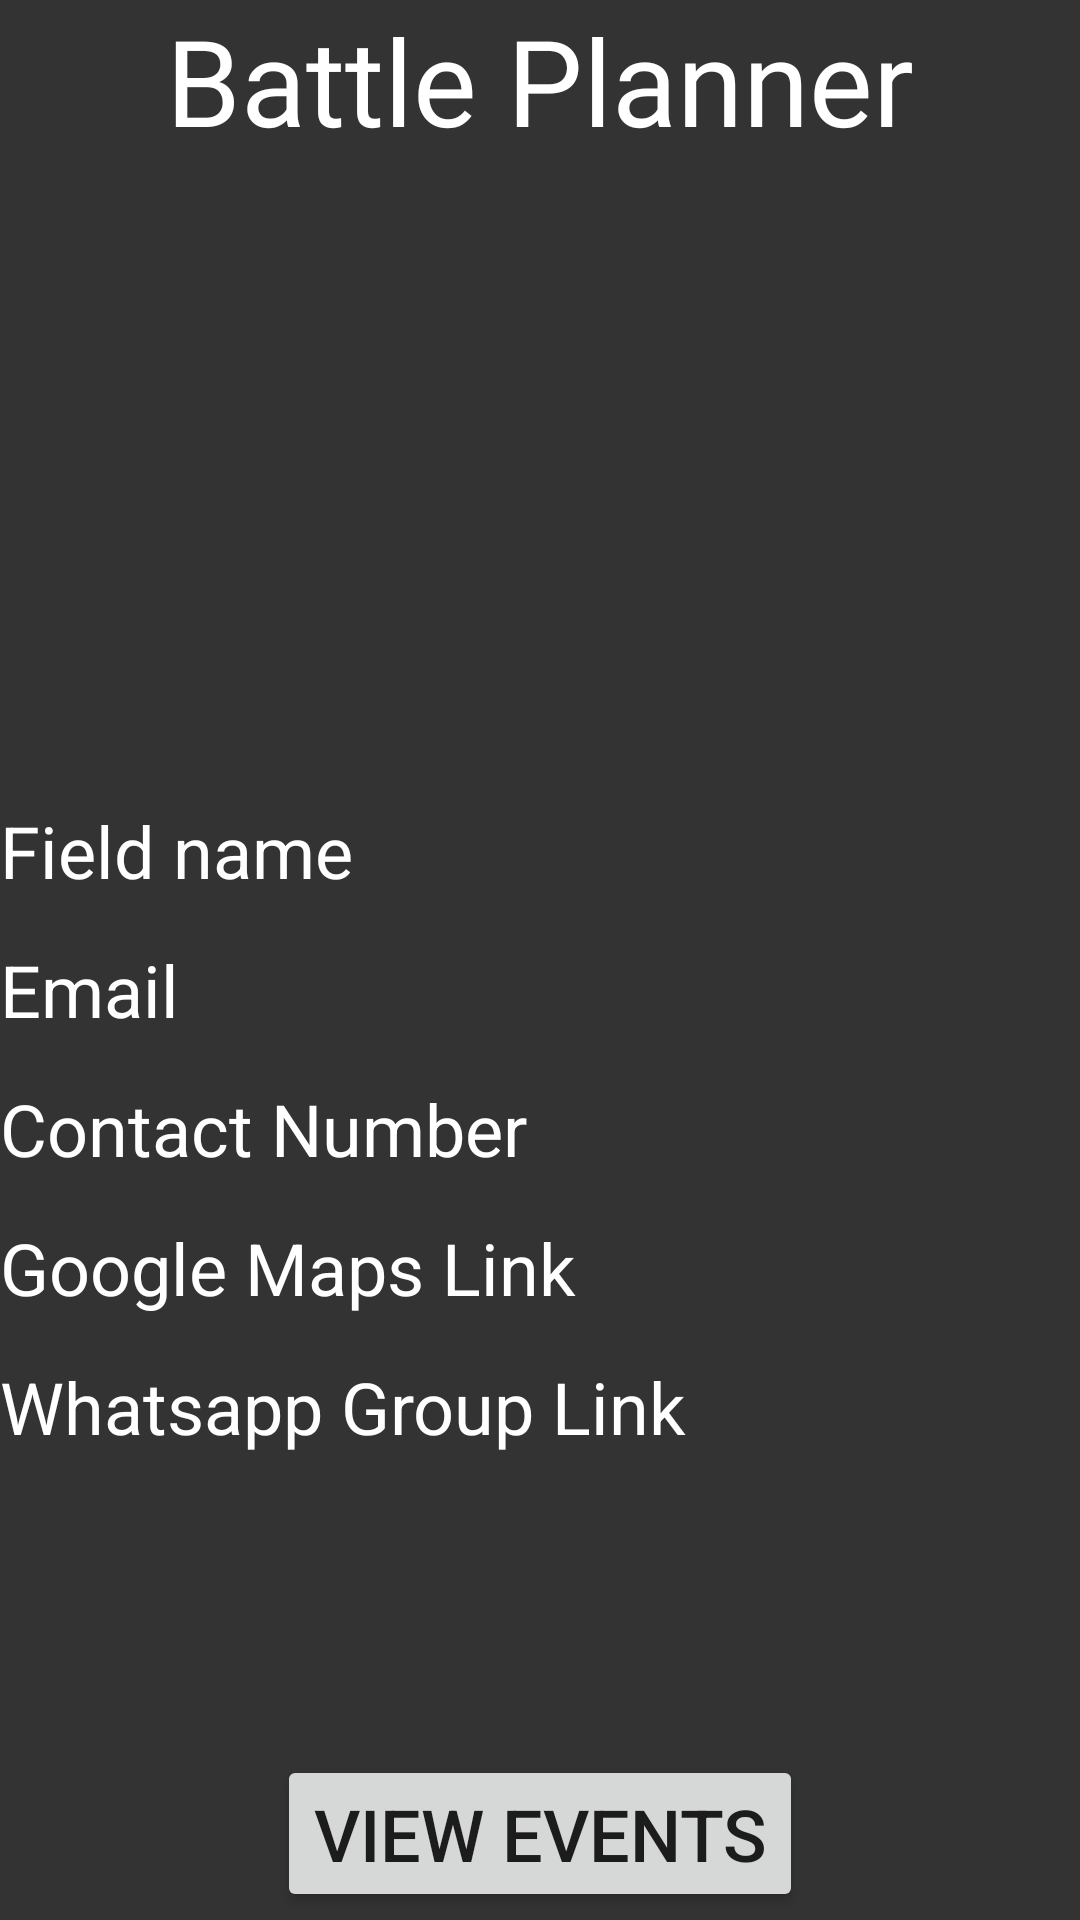

Write the Android layout XML for this screen, with the resource values it uses.
<!-- AndroidManifest.xml: application theme AppTheme -->
<!-- res/layout/activity_business_field_details_page.xml -->
<?xml version="1.0" encoding="utf-8"?>
<androidx.constraintlayout.widget.ConstraintLayout
    xmlns:android="http://schemas.android.com/apk/res/android"
    xmlns:app="http://schemas.android.com/apk/res-auto"
    xmlns:tools="http://schemas.android.com/tools"
    android:layout_width="match_parent"
    android:layout_height="match_parent"
    android:background="#333333"
    tools:context=".business_field_details_page">

    <TextView
        android:id="@+id/textView2"
        android:layout_width="match_parent"
        android:layout_height="wrap_content"
        android:background="#333333"
        android:fontFamily="@font/glitch_inside"
        android:gravity="center_horizontal"
        android:text="@string/app_name"
        android:textColor="@color/white"
        android:textSize="40sp"
        app:layout_constraintEnd_toEndOf="parent"
        app:layout_constraintStart_toStartOf="parent"
        app:layout_constraintTop_toTopOf="parent" />

    <ImageView
        android:id="@+id/imageViewFieldImage"
        android:layout_width="match_parent"
        android:layout_height="200dp"
        android:scaleType="centerCrop"
        app:layout_constraintEnd_toEndOf="parent"
        app:layout_constraintStart_toStartOf="parent"
        app:layout_constraintTop_toBottomOf="@+id/textView2" />

    <TextView
        android:id="@+id/fieldName"
        android:layout_width="wrap_content"
        android:layout_height="wrap_content"
        android:layout_marginTop="14dp"
        android:text="Field name"
        android:textSize="24dp"
        android:textColor="#FFFFFF"
        app:layout_constraintStart_toStartOf="parent"
        app:layout_constraintTop_toBottomOf="@+id/imageViewFieldImage" />


    <TextView
        android:id="@+id/email"
        android:layout_width="wrap_content"
        android:layout_height="wrap_content"
        android:layout_marginTop="14dp"
        android:text="Email"
        android:textSize="24dp"
        android:textColor="#FFFFFF"
        app:layout_constraintStart_toStartOf="parent"
        app:layout_constraintTop_toBottomOf="@+id/fieldName" />

    <TextView
        android:id="@+id/contactNumber"
        android:layout_width="wrap_content"
        android:layout_height="wrap_content"
        android:layout_marginTop="14dp"
        android:text="Contact Number"
        android:textSize="24dp"
        android:textColor="#FFFFFF"
        app:layout_constraintStart_toStartOf="parent"
        app:layout_constraintTop_toBottomOf="@+id/email" />

    <TextView
        android:id="@+id/googleMapsLink"
        android:layout_width="wrap_content"
        android:layout_height="wrap_content"
        android:layout_marginTop="14dp"
        android:text="Google Maps Link"
        android:textSize="24dp"
        android:textColor="#FFFFFF"
        app:layout_constraintStart_toStartOf="parent"
        app:layout_constraintTop_toBottomOf="@+id/contactNumber" />

    <TextView
        android:id="@+id/whatsappLink"
        android:layout_width="wrap_content"
        android:layout_height="wrap_content"
        android:layout_marginTop="14dp"
        android:text="Whatsapp Group Link"
        android:textSize="24dp"
        android:textColor="#FFFFFF"
        app:layout_constraintStart_toStartOf="parent"
        app:layout_constraintTop_toBottomOf="@+id/googleMapsLink" />

    <Button
        android:id="@+id/btnViewEvents"
        android:layout_width="wrap_content"
        android:layout_height="wrap_content"
        android:layout_marginTop="100dp"
        android:text="View Events"
        android:textSize="24dp"
        app:layout_constraintEnd_toEndOf="parent"
        app:layout_constraintHorizontal_bias="0.50"
        app:layout_constraintStart_toStartOf="parent"
        app:layout_constraintTop_toBottomOf="@+id/whatsappLink" />

    <Button
        android:id="@+id/btnAddEvent"
        android:layout_width="wrap_content"
        android:layout_height="wrap_content"
        android:layout_marginTop="20dp"
        android:text="Add Events"
        android:textSize="24dp"
        app:layout_constraintEnd_toEndOf="parent"
        app:layout_constraintHorizontal_bias="0.5"
        app:layout_constraintStart_toStartOf="parent"
        app:layout_constraintTop_toBottomOf="@id/btnViewEvents" />

</androidx.constraintlayout.widget.ConstraintLayout>
<!-- resources referenced by this layout -->
<resources>
  <string name="app_name">Battle Planner</string>
  <style name="AppTheme" parent="Theme.AppCompat.Light.NoActionBar">
          <item name="android:windowActionBar">false</item>
          <item name="android:windowNoTitle">true</item>
      </style>
  <!-- not gathered from this repository: default colours our renderer supplied (Android Studio template values) -->
  <color name="white">#FFFFFFFF</color>
</resources>
